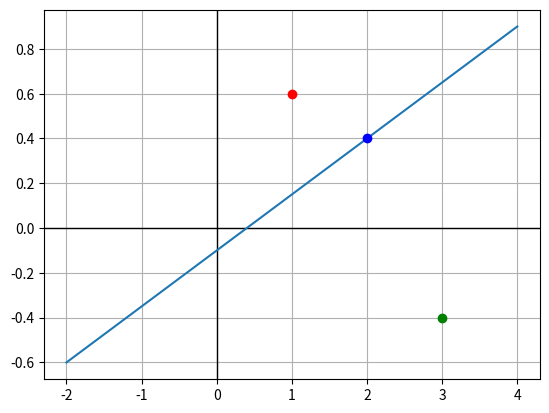

Source code (Python):
import numpy as np
import matplotlib.pyplot as plt

a = -1
b = 4
c = 0.4


def plotline(a, b, c):
    x = np.linspace(-2, 4, 50)
    y = (-a * x - c) / b

    plt.axvline(0, -1, 1, color='k', linewidth=1)
    plt.axhline(0, -2, 4, color='k', linewidth=1)
    plt.plot(x, y)
    plt.grid(True)


p1 = (2, 0.4)
p2 = (1, 0.6)
p3 = (3, -0.4)

plotline(a, b, c)

plt.plot(p1[0], p1[1], color='b', marker='o')

plt.plot(p2[0], p2[1], color='r', marker='o')

plt.plot(p3[0], p3[1], color='g', marker='o')

ret1 = a * p1[0] + b * p1[1] + c
ret2 = a * p2[0] + b * p2[1] + c
ret3 = a * p3[0] + b * p3[1] + c

print("ret1 = %.2f " % ret1)
print("ret2 = %.2f " % ret2)
print("ret3 = %.2f " % ret3)

plt.show()
